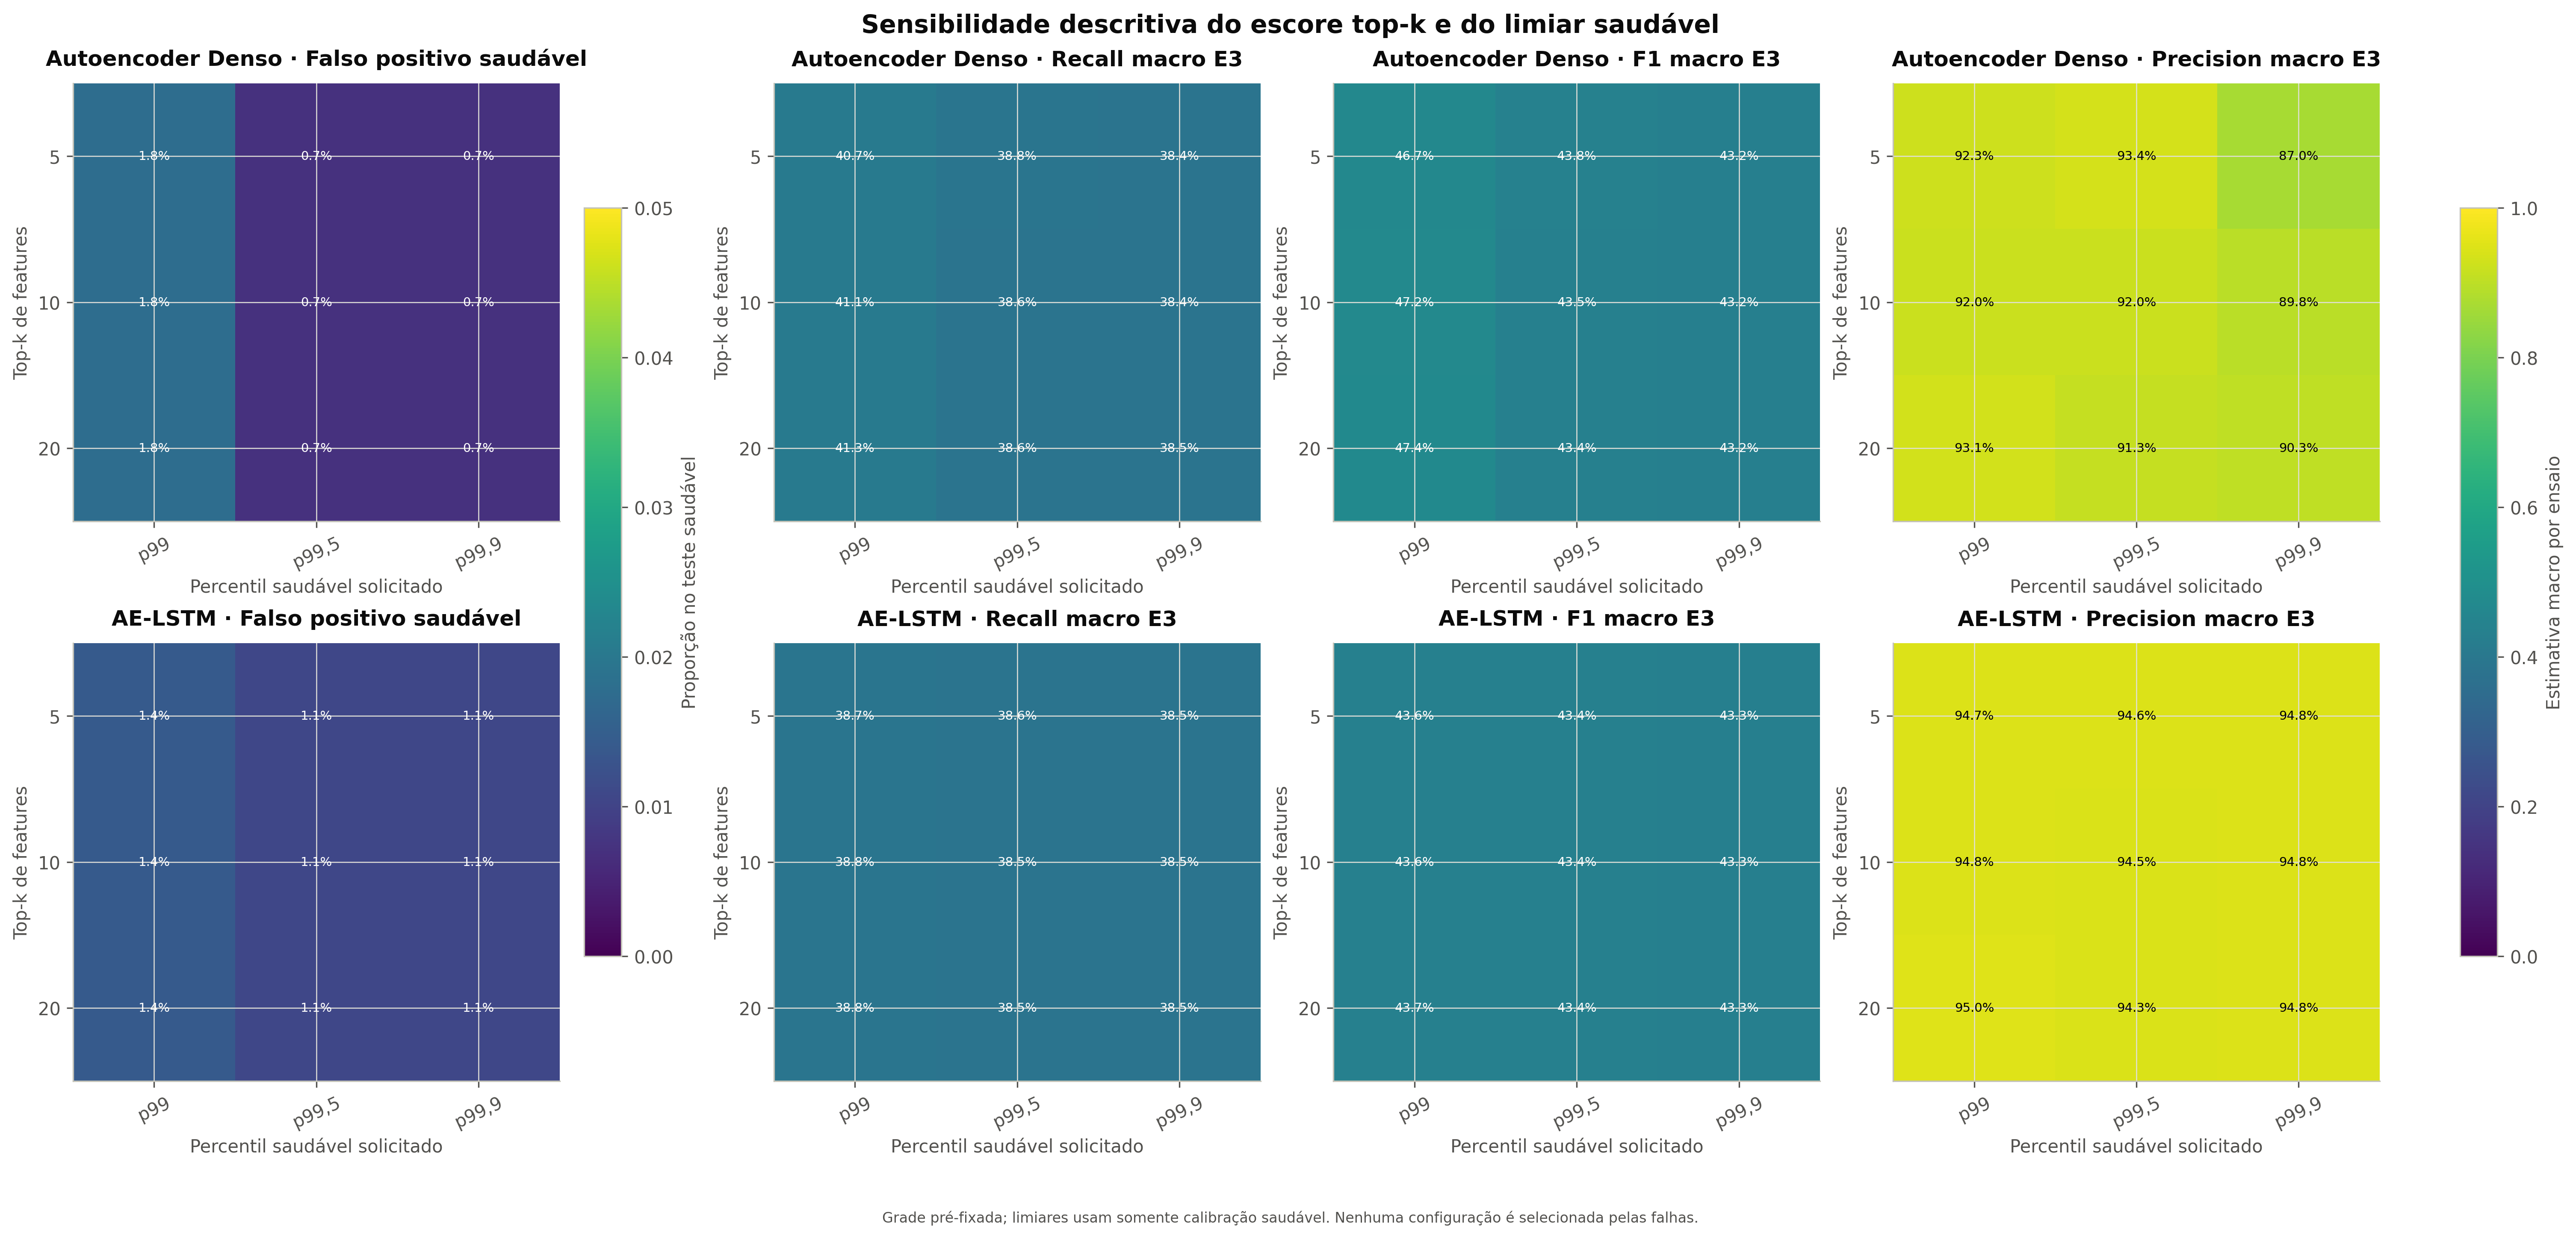

The file beside this chart, header and first rows:
model, model_name, seed, is_reference, score_top_k, threshold_requested_percentile, threshold_method, score_threshold, threshold_effective_percentile, threshold_selected_rank, threshold_selected_order_index, calibration_n, threshold_percentile_resolution, threshold_is_sample_maximum, threshold_minimum_n_for_request, healthy_test_false_positive_rate, healthy_test_n, fault_experiment_count, valid_fault_trial_count, calibration_role, fault_evaluation_role, uses_fault_data_for_selection, is_historical_reference_configuration, is_canonical_configuration
ae_denso, Autoencoder Denso, 13, False, 5, 99.0, healthy_percentile_higher, 3.51, 99.05, 208, 207, 210, 0.4762, False, 101, 0.01779, 281, 14, 13, healthy_calibration_only, post_freeze_descriptive_only, False, False, True
ae_denso, Autoencoder Denso, 13, False, 5, 99.5, healthy_percentile_higher, 5.341, 99.52, 209, 208, 210, 0.4762, False, 201, 0.007117, 281, 14, 11, healthy_calibration_only, post_freeze_descriptive_only, False, False, False
ae_denso, Autoencoder Denso, 13, False, 5, 99.9, healthy_percentile_higher, 6.931, 100.0, 210, 209, 210, 0.4762, True, 1001, 0.003559, 281, 14, 10, healthy_calibration_only, post_freeze_descriptive_only, False, True, False
ae_denso, Autoencoder Denso, 13, False, 10, 99.0, healthy_percentile_higher, 1.846, 99.05, 208, 207, 210, 0.4762, False, 101, 0.01779, 281, 14, 13, healthy_calibration_only, post_freeze_descriptive_only, False, False, False
ae_denso, Autoencoder Denso, 13, False, 10, 99.5, healthy_percentile_higher, 2.837, 99.52, 209, 208, 210, 0.4762, False, 201, 0.007117, 281, 14, 11, healthy_calibration_only, post_freeze_descriptive_only, False, False, False
ae_denso, Autoencoder Denso, 13, False, 10, 99.9, healthy_percentile_higher, 3.648, 100.0, 210, 209, 210, 0.4762, True, 1001, 0.003559, 281, 14, 10, healthy_calibration_only, post_freeze_descriptive_only, False, False, False
ae_denso, Autoencoder Denso, 13, False, 20, 99.0, healthy_percentile_higher, 0.9683, 99.05, 208, 207, 210, 0.4762, False, 101, 0.01779, 281, 14, 13, healthy_calibration_only, post_freeze_descriptive_only, False, False, False
ae_denso, Autoencoder Denso, 13, False, 20, 99.5, healthy_percentile_higher, 1.462, 99.52, 209, 208, 210, 0.4762, False, 201, 0.007117, 281, 14, 12, healthy_calibration_only, post_freeze_descriptive_only, False, False, False
ae_denso, Autoencoder Denso, 13, False, 20, 99.9, healthy_percentile_higher, 1.887, 100.0, 210, 209, 210, 0.4762, True, 1001, 0.003559, 281, 14, 11, healthy_calibration_only, post_freeze_descriptive_only, False, False, False
ae_denso, Autoencoder Denso, 29, False, 5, 99.0, healthy_percentile_higher, 3.377, 99.05, 208, 207, 210, 0.4762, False, 101, 0.01423, 281, 14, 14, healthy_calibration_only, post_freeze_descriptive_only, False, False, True
ae_denso, Autoencoder Denso, 29, False, 5, 99.5, healthy_percentile_higher, 4.116, 99.52, 209, 208, 210, 0.4762, False, 201, 0.007117, 281, 14, 14, healthy_calibration_only, post_freeze_descriptive_only, False, False, False
ae_denso, Autoencoder Denso, 29, False, 5, 99.9, healthy_percentile_higher, 4.723, 100.0, 210, 209, 210, 0.4762, True, 1001, 0.003559, 281, 14, 12, healthy_calibration_only, post_freeze_descriptive_only, False, True, False
ae_denso, Autoencoder Denso, 29, False, 10, 99.0, healthy_percentile_higher, 1.769, 99.05, 208, 207, 210, 0.4762, False, 101, 0.01423, 281, 14, 14, healthy_calibration_only, post_freeze_descriptive_only, False, False, False
ae_denso, Autoencoder Denso, 29, False, 10, 99.5, healthy_percentile_higher, 2.335, 99.52, 209, 208, 210, 0.4762, False, 201, 0.007117, 281, 14, 14, healthy_calibration_only, post_freeze_descriptive_only, False, False, False
ae_denso, Autoencoder Denso, 29, False, 10, 99.9, healthy_percentile_higher, 2.6, 100.0, 210, 209, 210, 0.4762, True, 1001, 0.003559, 281, 14, 13, healthy_calibration_only, post_freeze_descriptive_only, False, False, False
ae_denso, Autoencoder Denso, 29, False, 20, 99.0, healthy_percentile_higher, 0.9197, 99.05, 208, 207, 210, 0.4762, False, 101, 0.01423, 281, 14, 14, healthy_calibration_only, post_freeze_descriptive_only, False, False, False
ae_denso, Autoencoder Denso, 29, False, 20, 99.5, healthy_percentile_higher, 1.247, 99.52, 209, 208, 210, 0.4762, False, 201, 0.007117, 281, 14, 14, healthy_calibration_only, post_freeze_descriptive_only, False, False, False
ae_denso, Autoencoder Denso, 29, False, 20, 99.9, healthy_percentile_higher, 1.378, 100.0, 210, 209, 210, 0.4762, True, 1001, 0.003559, 281, 14, 13, healthy_calibration_only, post_freeze_descriptive_only, False, False, False
ae_denso, Autoencoder Denso, 42, True, 5, 99.0, healthy_percentile_higher, 3.462, 99.05, 208, 207, 210, 0.4762, False, 101, 0.01779, 281, 14, 13, healthy_calibration_only, post_freeze_descriptive_only, False, False, True
ae_denso, Autoencoder Denso, 42, True, 5, 99.5, healthy_percentile_higher, 4.816, 99.52, 209, 208, 210, 0.4762, False, 201, 0.007117, 281, 14, 12, healthy_calibration_only, post_freeze_descriptive_only, False, False, False
ae_denso, Autoencoder Denso, 42, True, 5, 99.9, healthy_percentile_higher, 5.104, 100.0, 210, 209, 210, 0.4762, True, 1001, 0.007117, 281, 14, 12, healthy_calibration_only, post_freeze_descriptive_only, False, True, False
ae_denso, Autoencoder Denso, 42, True, 10, 99.0, healthy_percentile_higher, 1.868, 99.05, 208, 207, 210, 0.4762, False, 101, 0.01779, 281, 14, 13, healthy_calibration_only, post_freeze_descriptive_only, False, False, False
ae_denso, Autoencoder Denso, 42, True, 10, 99.5, healthy_percentile_higher, 2.759, 99.52, 209, 208, 210, 0.4762, False, 201, 0.007117, 281, 14, 12, healthy_calibration_only, post_freeze_descriptive_only, False, False, False
ae_denso, Autoencoder Denso, 42, True, 10, 99.9, healthy_percentile_higher, 2.805, 100.0, 210, 209, 210, 0.4762, True, 1001, 0.007117, 281, 14, 12, healthy_calibration_only, post_freeze_descriptive_only, False, False, False
ae_denso, Autoencoder Denso, 42, True, 20, 99.0, healthy_percentile_higher, 0.9866, 99.05, 208, 207, 210, 0.4762, False, 101, 0.01779, 281, 14, 13, healthy_calibration_only, post_freeze_descriptive_only, False, False, False
ae_denso, Autoencoder Denso, 42, True, 20, 99.5, healthy_percentile_higher, 1.442, 99.52, 209, 208, 210, 0.4762, False, 201, 0.007117, 281, 14, 12, healthy_calibration_only, post_freeze_descriptive_only, False, False, False
ae_denso, Autoencoder Denso, 42, True, 20, 99.9, healthy_percentile_higher, 1.503, 100.0, 210, 209, 210, 0.4762, True, 1001, 0.007117, 281, 14, 12, healthy_calibration_only, post_freeze_descriptive_only, False, False, False
ae_denso, Autoencoder Denso, 71, False, 5, 99.0, healthy_percentile_higher, 3.793, 99.05, 208, 207, 210, 0.4762, False, 101, 0.01779, 281, 14, 14, healthy_calibration_only, post_freeze_descriptive_only, False, False, True
ae_denso, Autoencoder Denso, 71, False, 5, 99.5, healthy_percentile_higher, 4.443, 99.52, 209, 208, 210, 0.4762, False, 201, 0.007117, 281, 14, 13, healthy_calibration_only, post_freeze_descriptive_only, False, False, False
ae_denso, Autoencoder Denso, 71, False, 5, 99.9, healthy_percentile_higher, 5.563, 100.0, 210, 209, 210, 0.4762, True, 1001, 0.007117, 281, 14, 11, healthy_calibration_only, post_freeze_descriptive_only, False, True, False
ae_denso, Autoencoder Denso, 71, False, 10, 99.0, healthy_percentile_higher, 1.964, 99.05, 208, 207, 210, 0.4762, False, 101, 0.02135, 281, 14, 14, healthy_calibration_only, post_freeze_descriptive_only, False, False, False
ae_denso, Autoencoder Denso, 71, False, 10, 99.5, healthy_percentile_higher, 2.421, 99.52, 209, 208, 210, 0.4762, False, 201, 0.007117, 281, 14, 14, healthy_calibration_only, post_freeze_descriptive_only, False, False, False
ae_denso, Autoencoder Denso, 71, False, 10, 99.9, healthy_percentile_higher, 2.925, 100.0, 210, 209, 210, 0.4762, True, 1001, 0.007117, 281, 14, 11, healthy_calibration_only, post_freeze_descriptive_only, False, False, False
ae_denso, Autoencoder Denso, 71, False, 20, 99.0, healthy_percentile_higher, 1.008, 99.05, 208, 207, 210, 0.4762, False, 101, 0.02135, 281, 14, 14, healthy_calibration_only, post_freeze_descriptive_only, False, False, False
ae_denso, Autoencoder Denso, 71, False, 20, 99.5, healthy_percentile_higher, 1.302, 99.52, 209, 208, 210, 0.4762, False, 201, 0.007117, 281, 14, 13, healthy_calibration_only, post_freeze_descriptive_only, False, False, False
ae_denso, Autoencoder Denso, 71, False, 20, 99.9, healthy_percentile_higher, 1.517, 100.0, 210, 209, 210, 0.4762, True, 1001, 0.007117, 281, 14, 11, healthy_calibration_only, post_freeze_descriptive_only, False, False, False
ae_denso, Autoencoder Denso, 101, False, 5, 99.0, healthy_percentile_higher, 3.145, 99.05, 208, 207, 210, 0.4762, False, 101, 0.02135, 281, 14, 14, healthy_calibration_only, post_freeze_descriptive_only, False, False, True
ae_denso, Autoencoder Denso, 101, False, 5, 99.5, healthy_percentile_higher, 5.571, 99.52, 209, 208, 210, 0.4762, False, 201, 0.003559, 281, 14, 11, healthy_calibration_only, post_freeze_descriptive_only, False, False, False
ae_denso, Autoencoder Denso, 101, False, 5, 99.9, healthy_percentile_higher, 5.649, 100.0, 210, 209, 210, 0.4762, True, 1001, 0.003559, 281, 14, 11, healthy_calibration_only, post_freeze_descriptive_only, False, True, False
ae_denso, Autoencoder Denso, 101, False, 10, 99.0, healthy_percentile_higher, 1.678, 99.05, 208, 207, 210, 0.4762, False, 101, 0.02135, 281, 14, 14, healthy_calibration_only, post_freeze_descriptive_only, False, False, False
ae_denso, Autoencoder Denso, 101, False, 10, 99.5, healthy_percentile_higher, 2.992, 99.52, 209, 208, 210, 0.4762, False, 201, 0.003559, 281, 14, 11, healthy_calibration_only, post_freeze_descriptive_only, False, False, False
ae_denso, Autoencoder Denso, 101, False, 10, 99.9, healthy_percentile_higher, 2.997, 100.0, 210, 209, 210, 0.4762, True, 1001, 0.003559, 281, 14, 11, healthy_calibration_only, post_freeze_descriptive_only, False, False, False
ae_denso, Autoencoder Denso, 101, False, 20, 99.0, healthy_percentile_higher, 0.8951, 99.05, 208, 207, 210, 0.4762, False, 101, 0.02135, 281, 14, 14, healthy_calibration_only, post_freeze_descriptive_only, False, False, False
ae_denso, Autoencoder Denso, 101, False, 20, 99.5, healthy_percentile_higher, 1.525, 99.52, 209, 208, 210, 0.4762, False, 201, 0.003559, 281, 14, 12, healthy_calibration_only, post_freeze_descriptive_only, False, False, False
ae_denso, Autoencoder Denso, 101, False, 20, 99.9, healthy_percentile_higher, 1.574, 100.0, 210, 209, 210, 0.4762, True, 1001, 0.003559, 281, 14, 11, healthy_calibration_only, post_freeze_descriptive_only, False, False, False
ae_lstm, AE-LSTM, 13, False, 5, 99.0, healthy_percentile_higher, 23.39, 99.05, 208, 207, 210, 0.4762, False, 101, 0.01068, 281, 14, 9, healthy_calibration_only, post_freeze_descriptive_only, False, False, True
ae_lstm, AE-LSTM, 13, False, 5, 99.5, healthy_percentile_higher, 25.54, 99.52, 209, 208, 210, 0.4762, False, 201, 0.01068, 281, 14, 9, healthy_calibration_only, post_freeze_descriptive_only, False, False, False
ae_lstm, AE-LSTM, 13, False, 5, 99.9, healthy_percentile_higher, 25.56, 100.0, 210, 209, 210, 0.4762, True, 1001, 0.01068, 281, 14, 9, healthy_calibration_only, post_freeze_descriptive_only, False, True, False
ae_lstm, AE-LSTM, 13, False, 10, 99.0, healthy_percentile_higher, 11.71, 99.05, 208, 207, 210, 0.4762, False, 101, 0.01068, 281, 14, 9, healthy_calibration_only, post_freeze_descriptive_only, False, False, False
ae_lstm, AE-LSTM, 13, False, 10, 99.5, healthy_percentile_higher, 12.84, 99.52, 209, 208, 210, 0.4762, False, 201, 0.01068, 281, 14, 9, healthy_calibration_only, post_freeze_descriptive_only, False, False, False
ae_lstm, AE-LSTM, 13, False, 10, 99.9, healthy_percentile_higher, 12.88, 100.0, 210, 209, 210, 0.4762, True, 1001, 0.01068, 281, 14, 9, healthy_calibration_only, post_freeze_descriptive_only, False, False, False
ae_lstm, AE-LSTM, 13, False, 20, 99.0, healthy_percentile_higher, 5.858, 99.05, 208, 207, 210, 0.4762, False, 101, 0.01068, 281, 14, 9, healthy_calibration_only, post_freeze_descriptive_only, False, False, False
ae_lstm, AE-LSTM, 13, False, 20, 99.5, healthy_percentile_higher, 6.434, 99.52, 209, 208, 210, 0.4762, False, 201, 0.01068, 281, 14, 9, healthy_calibration_only, post_freeze_descriptive_only, False, False, False
ae_lstm, AE-LSTM, 13, False, 20, 99.9, healthy_percentile_higher, 6.455, 100.0, 210, 209, 210, 0.4762, True, 1001, 0.01068, 281, 14, 9, healthy_calibration_only, post_freeze_descriptive_only, False, False, False
ae_lstm, AE-LSTM, 29, False, 5, 99.0, healthy_percentile_higher, 16.94, 99.05, 208, 207, 210, 0.4762, False, 101, 0.01423, 281, 14, 10, healthy_calibration_only, post_freeze_descriptive_only, False, False, True
ae_lstm, AE-LSTM, 29, False, 5, 99.5, healthy_percentile_higher, 19.7, 99.52, 209, 208, 210, 0.4762, False, 201, 0.01423, 281, 14, 9, healthy_calibration_only, post_freeze_descriptive_only, False, False, False
ae_lstm, AE-LSTM, 29, False, 5, 99.9, healthy_percentile_higher, 19.98, 100.0, 210, 209, 210, 0.4762, True, 1001, 0.01423, 281, 14, 9, healthy_calibration_only, post_freeze_descriptive_only, False, True, False
ae_lstm, AE-LSTM, 29, False, 10, 99.0, healthy_percentile_higher, 8.541, 99.05, 208, 207, 210, 0.4762, False, 101, 0.01423, 281, 14, 11, healthy_calibration_only, post_freeze_descriptive_only, False, False, False
ae_lstm, AE-LSTM, 29, False, 10, 99.5, healthy_percentile_higher, 9.918, 99.52, 209, 208, 210, 0.4762, False, 201, 0.01423, 281, 14, 9, healthy_calibration_only, post_freeze_descriptive_only, False, False, False
ae_lstm, AE-LSTM, 29, False, 10, 99.9, healthy_percentile_higher, 10.12, 100.0, 210, 209, 210, 0.4762, True, 1001, 0.01423, 281, 14, 9, healthy_calibration_only, post_freeze_descriptive_only, False, False, False
... 30 more rows
